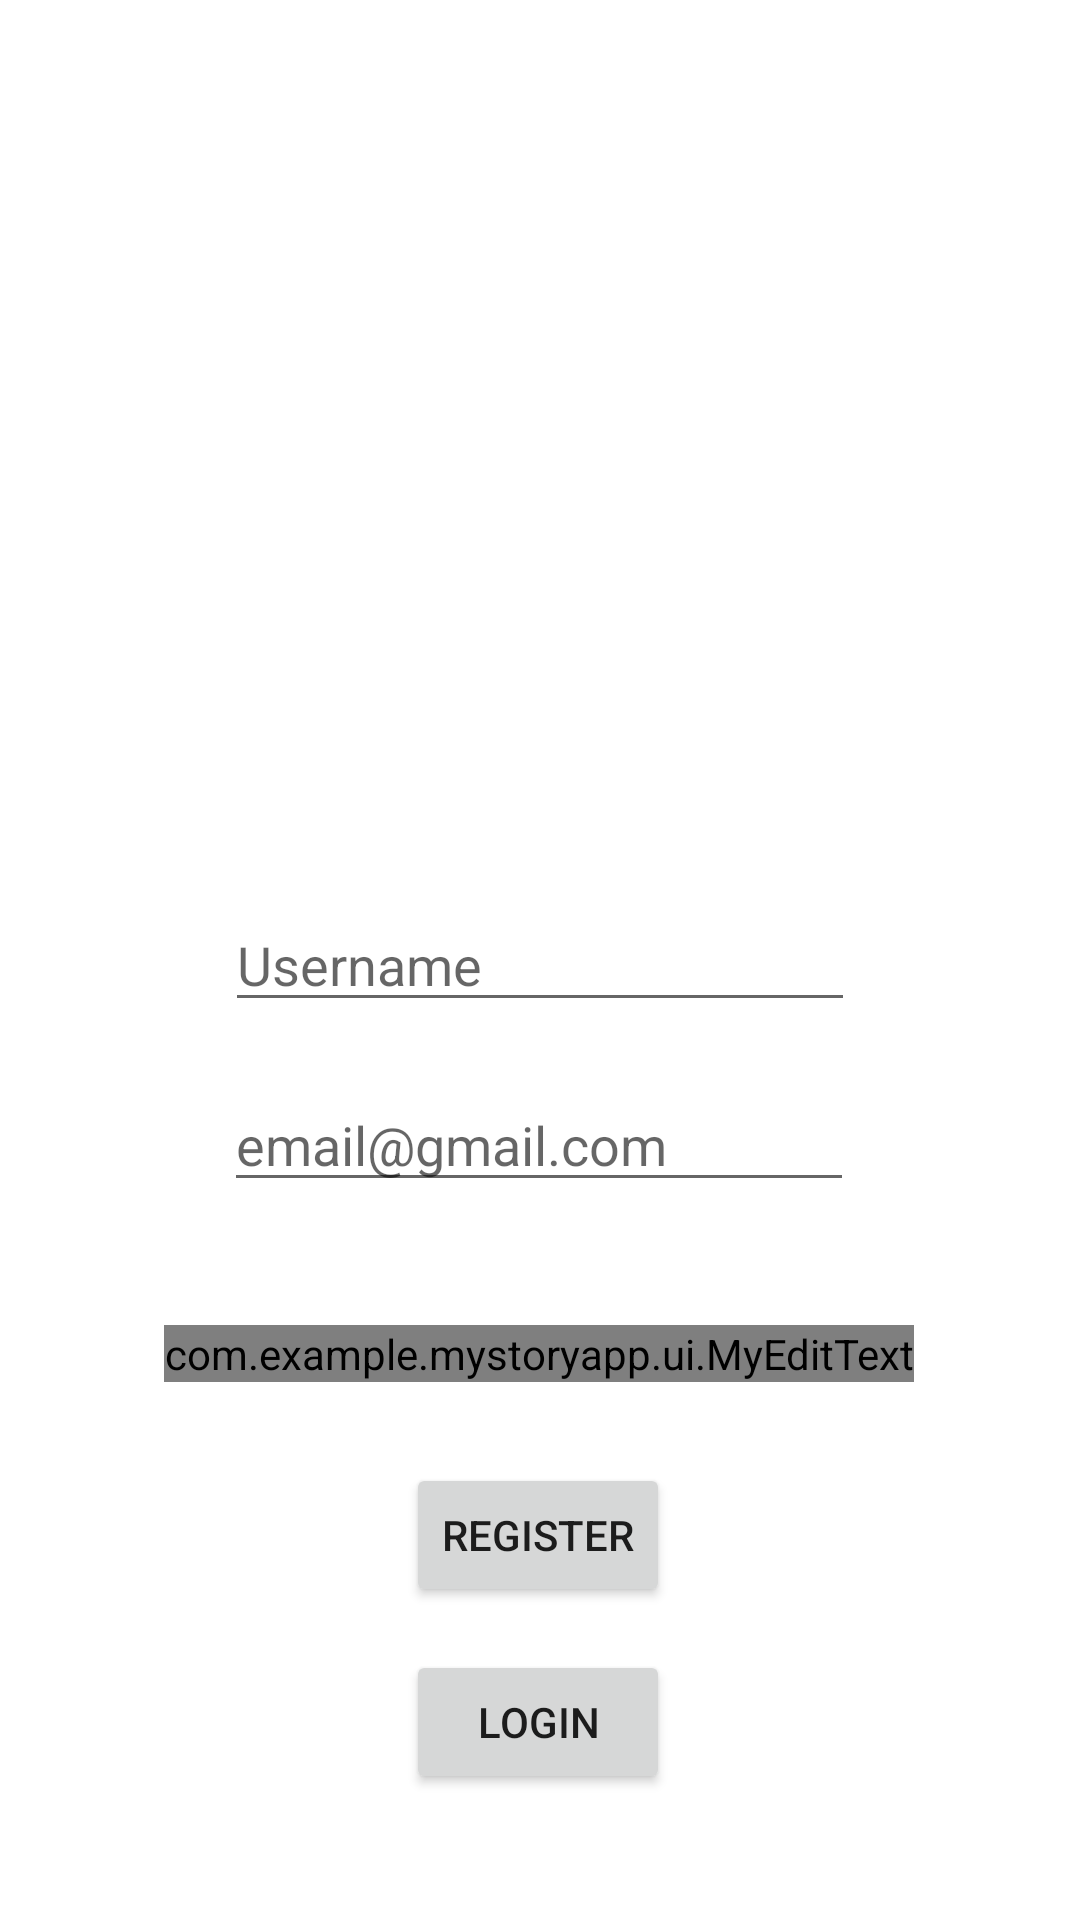

The Android layout XML behind this screen, and the referenced resources:
<!-- AndroidManifest.xml: application theme Theme.MyStoryApp -->
<!-- res/layout/activity_register.xml -->
<?xml version="1.0" encoding="utf-8"?>
<androidx.constraintlayout.widget.ConstraintLayout xmlns:android="http://schemas.android.com/apk/res/android"
    xmlns:app="http://schemas.android.com/apk/res-auto"
    xmlns:tools="http://schemas.android.com/tools"
    android:layout_width="match_parent"
    android:layout_height="match_parent"
    tools:context=".ui.register.RegisterActivity">

    <ImageView
        android:id="@+id/imageView2"
        android:layout_width="210dp"
        android:layout_height="238dp"
        app:layout_constraintBottom_toBottomOf="parent"
        app:layout_constraintEnd_toEndOf="parent"
        app:layout_constraintHorizontal_bias="0.497"
        app:layout_constraintStart_toStartOf="parent"
        app:layout_constraintTop_toTopOf="parent"
        app:layout_constraintVertical_bias="0.19"
        app:srcCompat="@drawable/img" />

    <EditText
        android:id="@+id/ed_email"
        android:layout_width="wrap_content"
        android:layout_height="wrap_content"
        android:ems="10"
        android:hint="@string/email_gmail_com"
        android:inputType="textEmailAddress"
        app:layout_constraintBottom_toBottomOf="parent"
        app:layout_constraintEnd_toEndOf="parent"
        app:layout_constraintHorizontal_bias="0.497"
        app:layout_constraintStart_toStartOf="parent"
        app:layout_constraintTop_toTopOf="parent"
        app:layout_constraintVertical_bias="0.6" />

    <com.example.mystoryapp.ui.MyEditText
        android:id="@+id/ed_password"
        android:layout_width="wrap_content"
        android:layout_height="wrap_content"
        android:ems="10"
        android:hint="@string/Password"
        android:inputType="textPassword"
        app:layout_constraintBottom_toBottomOf="parent"
        app:layout_constraintEnd_toEndOf="parent"
        app:layout_constraintHorizontal_bias="0.497"
        app:layout_constraintStart_toStartOf="parent"
        app:layout_constraintTop_toTopOf="parent"
        app:layout_constraintVertical_bias="0.711" />

    <Button
        android:id="@+id/btn_register"
        android:layout_width="wrap_content"
        android:layout_height="wrap_content"
        android:text="@string/register"
        app:layout_constraintBottom_toBottomOf="parent"
        app:layout_constraintEnd_toEndOf="parent"
        app:layout_constraintHorizontal_bias="0.498"
        app:layout_constraintStart_toStartOf="parent"
        app:layout_constraintTop_toTopOf="parent"
        app:layout_constraintVertical_bias="0.824" />

    <Button
        android:id="@+id/btn_to_login"
        android:layout_width="wrap_content"
        android:layout_height="wrap_content"
        android:text="@string/login"
        app:layout_constraintBottom_toBottomOf="parent"
        app:layout_constraintEnd_toEndOf="parent"
        app:layout_constraintHorizontal_bias="0.498"
        app:layout_constraintStart_toStartOf="parent"
        app:layout_constraintTop_toTopOf="parent"
        app:layout_constraintVertical_bias="0.929" />

    <EditText
        android:id="@+id/ed_username"
        android:layout_width="wrap_content"
        android:layout_height="wrap_content"
        android:ems="10"
        android:inputType="textPersonName"
        android:hint="@string/username"
        app:layout_constraintBottom_toBottomOf="parent"
        app:layout_constraintEnd_toEndOf="parent"
        app:layout_constraintStart_toStartOf="parent"
        app:layout_constraintTop_toTopOf="parent" />












</androidx.constraintlayout.widget.ConstraintLayout>
<!-- resources referenced by this layout -->
<resources>
  <string name="Password">Password</string>
  <string name="email_gmail_com">email@gmail.com</string>
  <string name="login">Login</string>
  <string name="register">Register</string>
  <string name="username">Username</string>
  <style name="Theme.MyStoryApp" parent="Theme.MaterialComponents.Light.DarkActionBar">
          
          <item name="colorPrimary">@color/purple_500</item>
          <item name="colorPrimaryVariant">@color/purple_700</item>
          <item name="colorOnPrimary">@color/white</item>
          
          <item name="colorSecondary">@color/teal_200</item>
          <item name="colorSecondaryVariant">@color/teal_700</item>
          <item name="colorOnSecondary">@color/black</item>
          
          <item name="android:statusBarColor" tools:targetApi="l">?attr/colorPrimaryVariant</item>
          
  
      </style>
  <!-- not gathered from this repository: default colours our renderer supplied (Android Studio template values) -->
  <color name="purple_500">#FF6200EE</color>
  <color name="purple_700">#FF3700B3</color>
  <color name="teal_200">#FF03DAC5</color>
  <color name="teal_700">#FF018786</color>
  <color name="black">#FF000000</color>
  <color name="white">#FFFFFFFF</color>
</resources>
